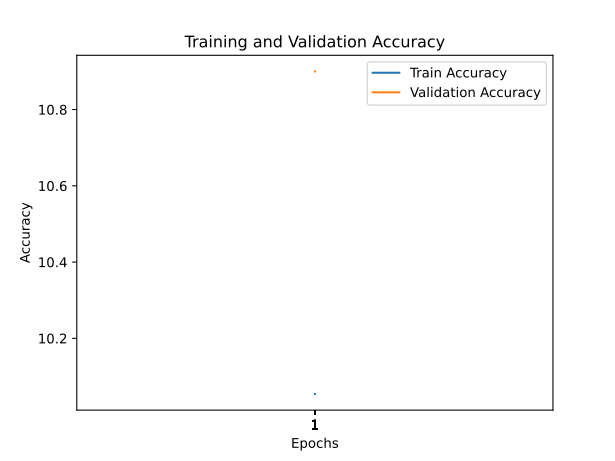

Values plotted in this chart, from the file beside it:
train_accuracy; train_loss; valid_accuracy; valid_loss
10,0540; 3,8833; 10,9000; 3,8853
